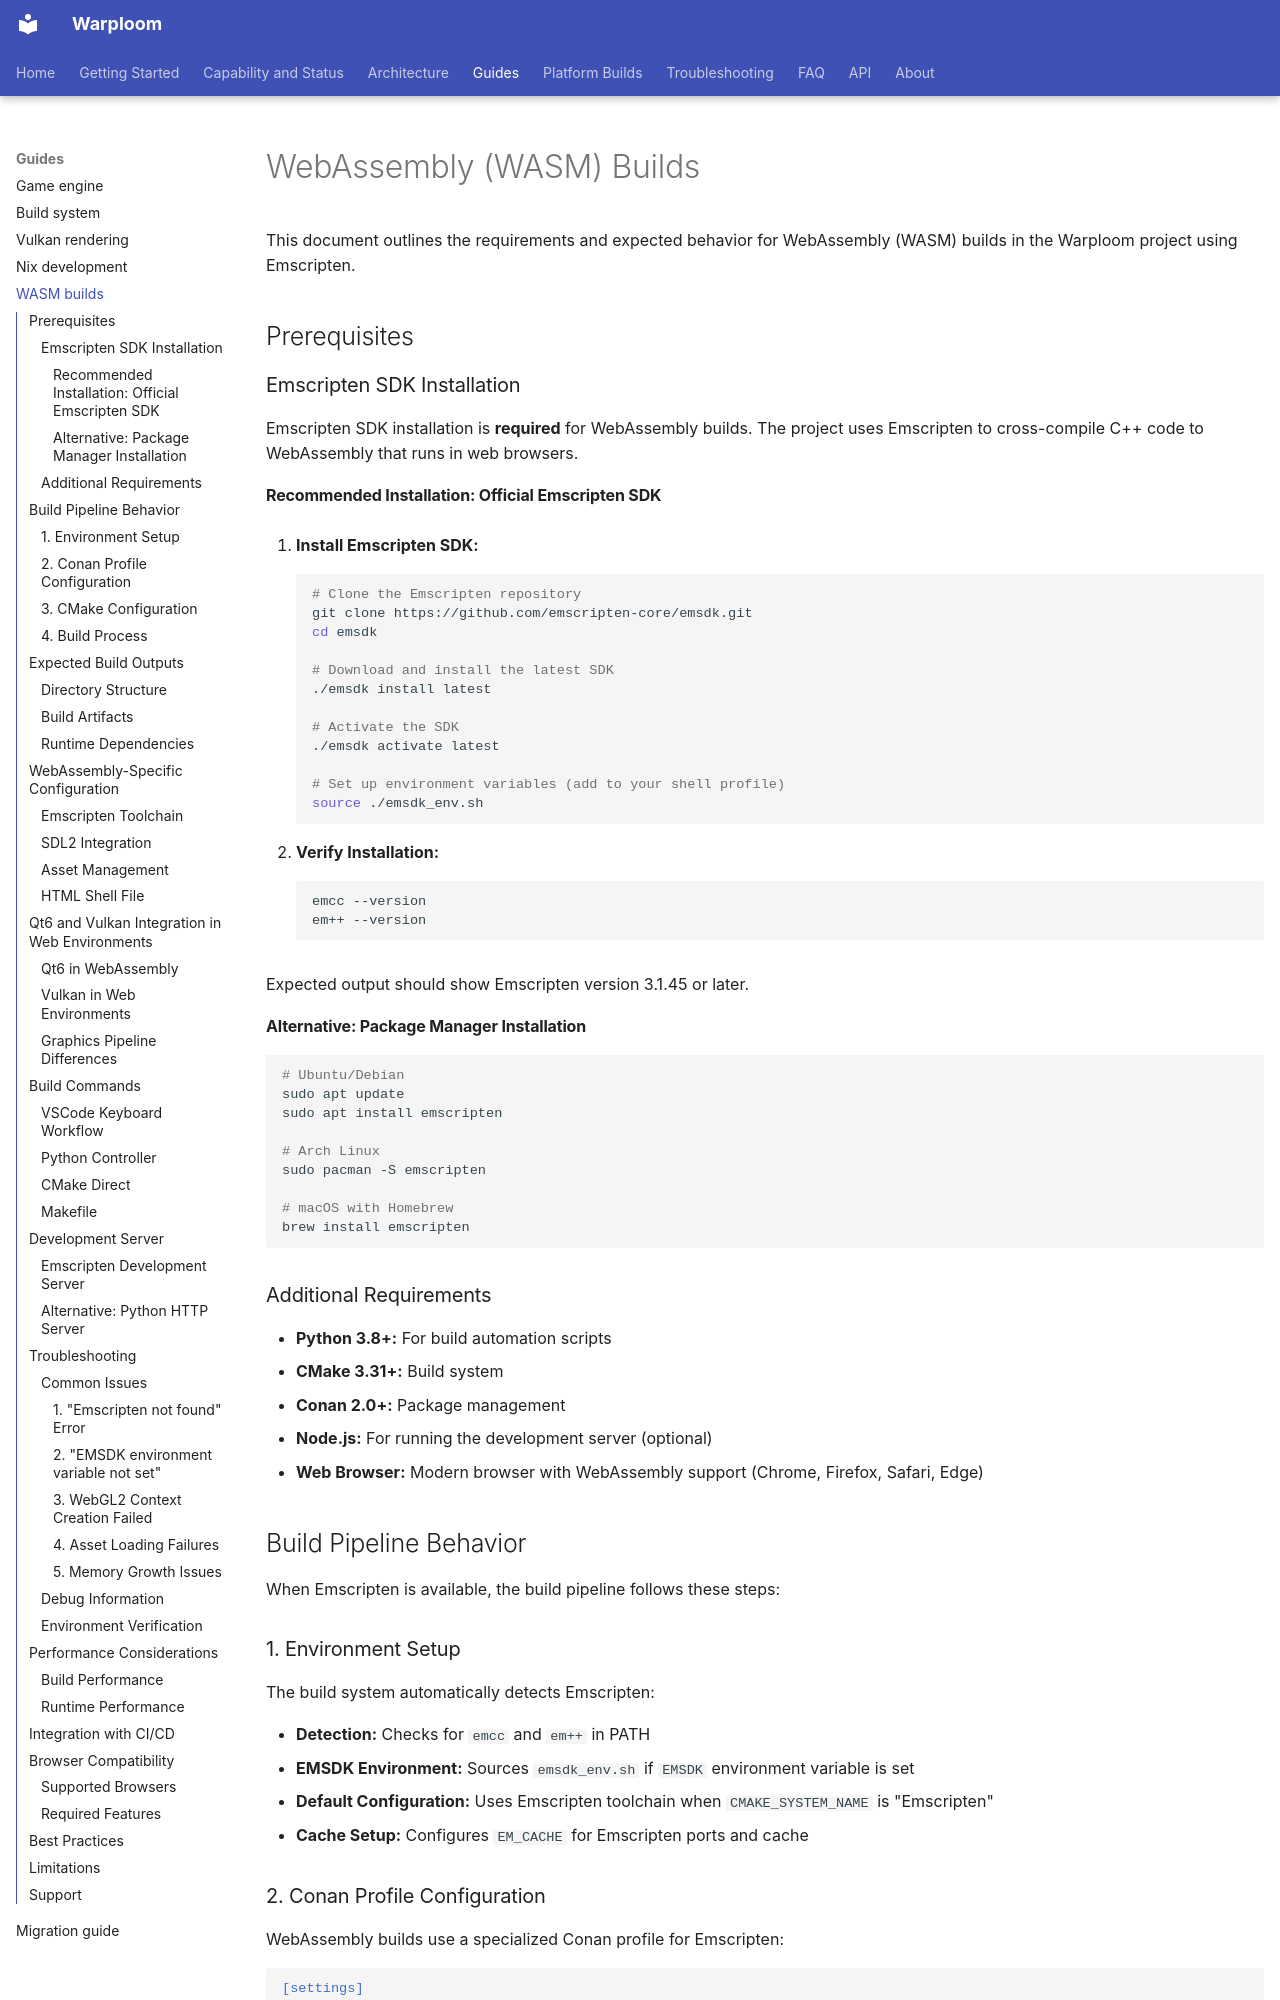

repository: WyattAu/warploom · page: wasm-builds/index.html · generator: mkdocs

# WebAssembly (WASM) Builds

This document outlines the requirements and expected behavior for WebAssembly (WASM) builds in the Warploom project using Emscripten.

## Prerequisites

### Emscripten SDK Installation

Emscripten SDK installation is **required** for WebAssembly builds. The project uses Emscripten to cross-compile C++ code to WebAssembly that runs in web browsers.

#### Recommended Installation: Official Emscripten SDK

1. **Install Emscripten SDK:**
   ```bash
   # Clone the Emscripten repository
   git clone https://github.com/emscripten-core/emsdk.git
   cd emsdk

   # Download and install the latest SDK
   ./emsdk install latest

   # Activate the SDK
   ./emsdk activate latest

   # Set up environment variables (add to your shell profile)
   source ./emsdk_env.sh
   ```

2. **Verify Installation:**
   ```bash
   emcc --version
   em++ --version
   ```

   Expected output should show Emscripten version 3.1.45 or later.

#### Alternative: Package Manager Installation

```bash
# Ubuntu/Debian
sudo apt update
sudo apt install emscripten

# Arch Linux
sudo pacman -S emscripten

# macOS with Homebrew
brew install emscripten
```

### Additional Requirements

- **Python 3.8+:** For build automation scripts
- **CMake 3.31+:** Build system
- **Conan 2.0+:** Package management
- **Node.js:** For running the development server (optional)
- **Web Browser:** Modern browser with WebAssembly support (Chrome, Firefox, Safari, Edge)

## Build Pipeline Behavior

When Emscripten is available, the build pipeline follows these steps:

### 1. Environment Setup

The build system automatically detects Emscripten:

- **Detection:** Checks for `emcc` and `em++` in PATH
- **EMSDK Environment:** Sources `emsdk_env.sh` if `EMSDK` environment variable is set
- **Default Configuration:** Uses Emscripten toolchain when `CMAKE_SYSTEM_NAME` is "Emscripten"
- **Cache Setup:** Configures `EM_CACHE` for Emscripten ports and cache

### 2. Conan Profile Configuration

WebAssembly builds use a specialized Conan profile for Emscripten:

```ini
[settings]
os=Emscripten
arch=wasm32
compiler=clang
compiler.version=18
compiler.libcxx=libc++
build_type=Release

[buildenv]
CC=emcc
CXX=em++
```
